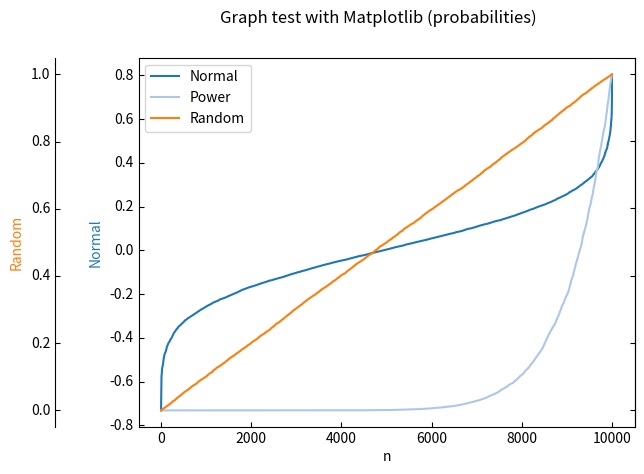

Reproduce this figure in Python.
#!/usr/bin/env python3
# coding: utf-8
import mpl_toolkits.axisartist
import matplotlib.pyplot as plt
import pandas as pd
import base64
import calendar
import logging

from mpl_toolkits.axes_grid1 import host_subplot
from io import BytesIO
from os import makedirs

log = logging.getLogger(__name__)


#
# Namespace for colors
def graph():
    pass

# Tableau20 colour scheme
graph.colors = ["#1f77b4", "#aec7e8", "#ff7f0e", "#ffbb78", "#2ca02c", "#98df8a", "#d62728",
                "#ff9896", "#9467bd", "#c5b0d5", "#8c564b", "#c49c94", "#e377c2", "#f7b6d2",
                "#7f7f7f", "#c7c7c7", "#bcbd22", "#dbdb8d", "#17becf", "#9edae5"]


#
# Plot a graph. Variable number of axes, linked (or not). Lots of lovely options.
#
def multiaxis_graph(x_data, y_data, **kwargs):
    # Pop arguments
    title = kwargs.pop('title', None)  # string
    x_label = kwargs.pop('x_label', None)  # string
    y_label = kwargs.pop('y_label', None)  # string
    y_series = kwargs.pop('y_series', None)  # list of strings
    ylim = kwargs.pop('ylim', None)  # tuple OR list of tuples
    yscale = kwargs.pop('yscale', None)  # list of strings or string [‘linear’ | ‘log’ | ‘logit’ | ‘symlog’]
    plot_func = kwargs.pop('plot_func', None)  # list of strings (function names)
    colors = kwargs.pop('colors', graph.colors)  # list of strings (colours)
    legend = kwargs.pop('legend', None)  # boolean
    twin_x = kwargs.pop('twin_x', None)  # boolean
    twin_y = kwargs.pop('twin_y', None)  # boolean
    savefig = kwargs.pop('savefig', None)  # boolean or str (processed as filename)
    savedir = kwargs.pop('savedir', '.')  # str

    # Closures
    # Return orientation (left or right) for in-order axis
    def orient(x, flip=0):
        return "right" if (x + flip) % 2 else "left"

    # Offset mapping: 
    # 0=>0, 1=>0, 2=>-50, 3=>50, 4=>-100, 5=>100, 6=>-150, etc
    def offset(x):
        return offset.multiplier * (x // 2) * ((x % 2) + ((x + 1) % 2) * -1)

    offset.multiplier = 60

    plt.figure()
    host = host_subplot(111, axes_class=mpl_toolkits.axisartist.Axes)
    host.axis["top"].toggle(all=False)

    # Iterate series
    for i in range(0, len(y_data)):
        if twin_x:
            ax = (host if (i == 0) else host.twinx())
        elif twin_x and twin_y:
            ax = (host if (i == 0) else host.twinx().twiny())
        else:
            ax = host

        label = y_series[i] if y_series is not None else ''

        if i > 1 and twin_x and not twin_y:
            new_ax = ax.get_grid_helper().new_fixed_axis
            ax.axis[orient(i)] = new_ax(loc=orient(i), axes=ax, offset=(offset(i), 0))
            ax.axis[orient(i)].toggle(all=True)
            ax.axis[orient(i, 1)].toggle(all=False)

        if plot_func and plot_func[i] == 'vlines':
            ax.vlines(x_data[i] if type(x_data) is list else x_data,
                      [0],
                      y_data[i] * 20,
                      label=label,
                      color=colors[i % len(colors)],
                      zorder=-1, lw=5,
                      **kwargs)

            ax.set_ylim(0, 1)
            ax.axis[orient(i)].toggle(all=False)

        else:
            ax.plot(x_data[i] if type(x_data) is list else x_data,
                    y_data[i], label=label, color=colors[i % len(colors)],
                    **kwargs)

            for t in ax.get_yticklabels():  # This doesn't work and I don't know why.
                t.set_color(colors[i % len(colors)])  # p.get_color())

            # Accept either a list or a tuple for ylim:
            if ylim:
                if type(ylim) is tuple:
                    ax.set_ylim(*ylim)
                elif (type(ylim) is list) and (ylim[i] is not None):
                    ax.set_ylim(*ylim[i])

            if yscale:
                if type(yscale) is list:
                    ax.set_yscale(yscale[i])
                elif type(yscale) is str:
                    ax.set_yscale(yscale)

        if not twin_y:
            ax.axis[orient(i)].label.set_color(colors[i % len(colors)])
            ax.set_ylabel(label)

    if title:
        plt.suptitle(title)

    if x_label:
        host.set_xlabel(x_label)

    if y_label:
        host.set_ylabel(y_label)

    if legend:
        plt.legend()

    plt.draw()

    if savefig:
        if type(savefig) is str:
            makedirs(savedir, exist_ok=True)
            handle = "{0}/{1}".format(savedir, title if (type(savefig) is bool) else savefig)
        else:
            handle = BytesIO()

        plt.savefig(
            handle,
            format='svg',
            transparent=True,
            # bbox_inches='tight',
            pad_inches=0)

        handle.seek(0)
        return base64.b64encode(handle.getvalue()).decode('utf-8').replace('\n', '')
    else:
        plt.show()


#
# Plot a series as weekly views using subplots
#
def weekly_graph(dfs, series, y_label, t_start, t_end, **kwargs):
    # Argument sanity check
    if t_end - t_start > pd.Timedelta('6 days'):
        raise ValueError("Date range passed is > 1 week: {0} to {1}".format(t_start, t_end))

    rows = 4
    cols = 2
    colors = kwargs.pop('colors', graph.colors)
    # Eight subplots, returned as a 2-d array
    fig, axarr = plt.subplots(rows, cols, sharey=True)
    fig.subplots_adjust(hspace=0, wspace=0)
    fig.autofmt_xdate()

    from matplotlib.ticker import MaxNLocator
    plt.gca().yaxis.set_major_locator(MaxNLocator(prune='both'))

    log.info("{0: <8} - {1} to {2}".format(series, str(t_start), str(t_end)))

    i = 1
    for day in pd.date_range(t_start, t_end, freq='D', normalize=True):
        start, end = (day, (day + pd.Timedelta('1 day')))
        row, col = (i // cols, i % cols)
        ax = axarr[row, col]

        # Pandas Data
        x_data = [dfs[i].loc[start:end, ].index for i in dfs]
        y_data = [dfs[i].loc[start:end, series].values for i in dfs]

        # Ignore days with one value (e.g. fetch interface returns 23:59:58 from the previous day)
        #        if sum( [len(x) for x in x_data] ) <= len( x_data ):
        #            log.debug("Skipping {0} as not enough data".format(t_start))
        #            continue

        log.debug("Graphing {0} in cell {1} @{2},{3}".format(t_start, i, row, col))

        for j in range(0, len(y_data)):
            # log.debug(str(j) + ',' + str(len(x_data)) + ',' + str(len(y_data)) + ',' + str(row) + ',' + str(col))
            ax.plot(x_data[j], y_data[j], color=colors[j % len(colors)])

        # Force 24h graph time period
        ax.set_xlim(start, end)

        ax.set_title(
            # 'Axis [{0},{1}]'.format(row, col),
            "{0} {1}".format(calendar.day_abbr[start.dayofweek], start.date().strftime('%d %b')),
            loc='left', x=0.05, y=0.80)

        ax.grid(alpha=0.25)

        # ax.text(3, 2, 'hiya')
        i += 1

    # Fine-tune figure
    # Set labels on left column plots y-axis
    for row in range(0, rows):
        axarr[row, 0].set_ylabel(y_label)

        for col in range(0, cols):
            axarr[row, col].tick_params(
                axis='both',  # changes apply to both axis
                which='both',  # both major and minor ticks are affected
                bottom='off',  # ticks along the bottom edge are off
                top='off',  # ticks along the top edge are off
                left='off',
                right='off',
                labelbottom='on')  # labels along the bottom edge are on

    # Plot a legend inside the upper leftmost figure
    leg = plt.figlegend(
        handles=axarr[0, 1].lines,
        labels=list(dfs.keys()),
        loc='upper left',
        bbox_to_anchor=(0.13, -0.1, 1, 1),
        bbox_transform=plt.gcf().transFigure,
        ncol=3,
        labelspacing=0.5,
        columnspacing=0.25,
        markerscale=2,
        frameon=False)
    plt.setp(leg.get_lines(), linewidth=1.5)  # the legend linewidth

    # Output to buffer using savefig
    output = BytesIO()
    plt.savefig(
        output,
        format='svg',
        transparent=True,
        bbox_inches='tight',
        pad_inches=0.1)

    output.seek(0)
    b64 = base64.b64encode(output.getvalue()).decode('utf-8').replace('\n', '')

    # Explicitly close plot to stop ipython complaining about memory
    # (this also stops ipython displaying plots, but who cares)
    fig.clf()
    plt.close()

    return b64


#
# Alias of weekly_graph() which expands a tuple to the arguments:
#   dfs, series, y_label, t_start, t_end:
#
def plot_weekly(t):
    return weekly_graph(*t)


#
# Test operation
#
def test():
    import numpy as np
    n = 10000

    multiaxis_graph(np.array(range(0, n)),
                    [np.sort(np.random.normal(0, 0.2, size=n)),
                     np.sort(np.random.power(0.1, size=n)),
                     np.sort(np.random.random(size=n))],
                    x_label="n",
                    title="Graph test with Matplotlib (probabilities)",
                    y_series=["Normal", "Power", "Random"],
                    twin_x=True, legend=True)


# Main operation
if __name__ == "__main__":
    logging.basicConfig(level=logging.DEBUG)

    strh = logging.StreamHandler()
    strh.setLevel(logging.DEBUG)
    log.addHandler(strh)

    test()
